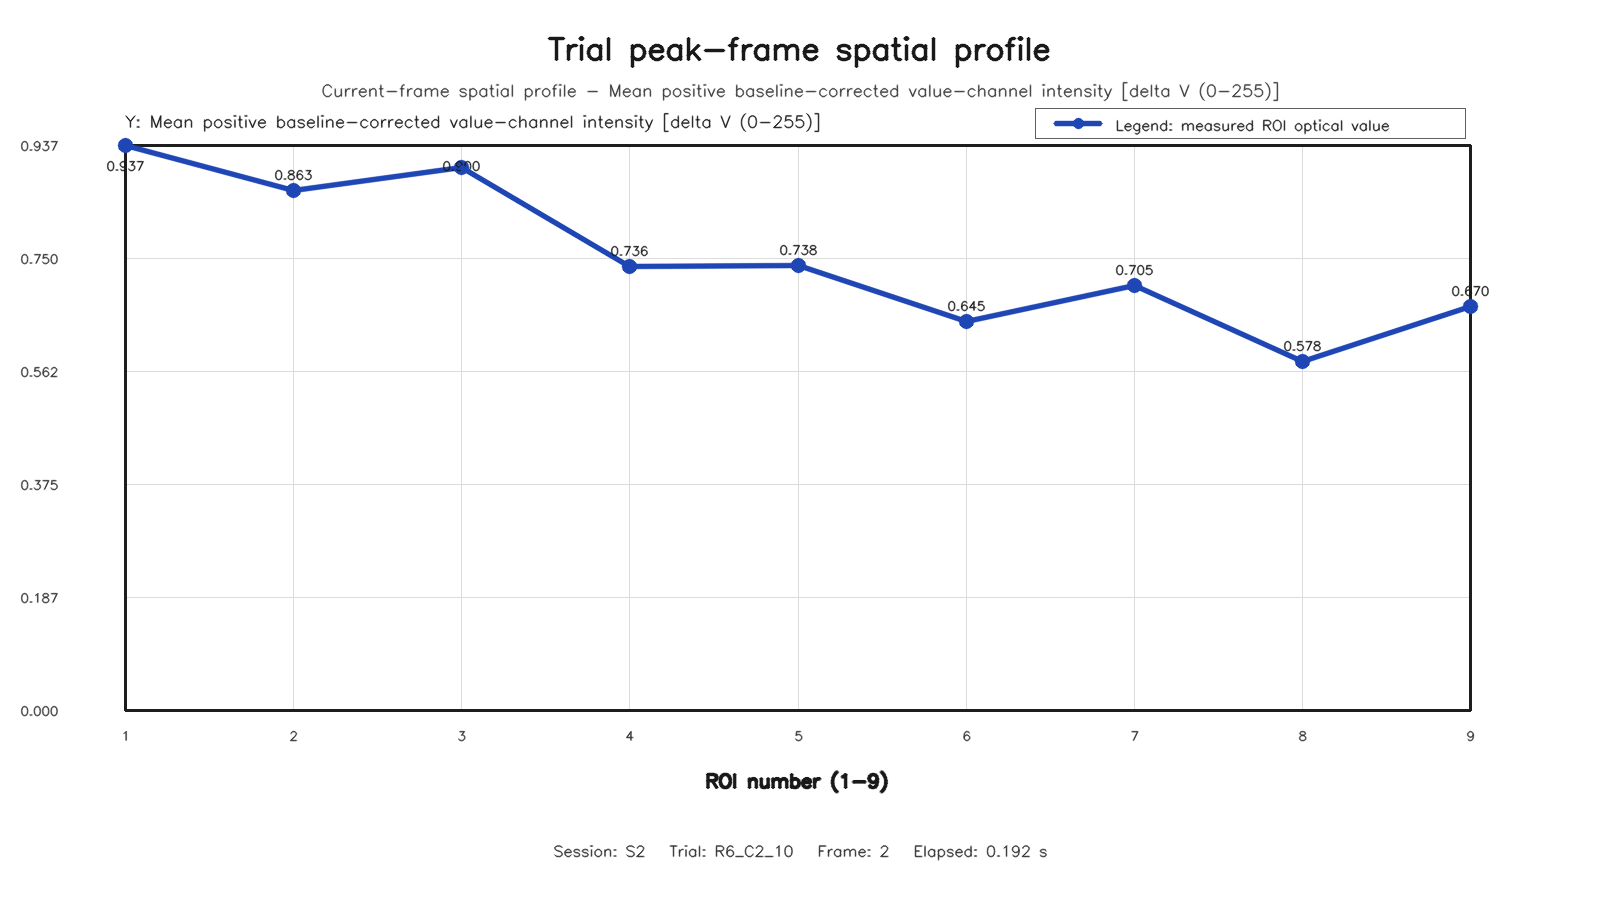

Values plotted in this chart, from the file beside it:
roi, row, column, value
1, 1, 1, 0.9372
2, 1, 2, 0.8631
3, 1, 3, 0.9003
4, 2, 1, 0.7363
5, 2, 2, 0.7381
6, 2, 3, 0.6451
7, 3, 1, 0.7045
8, 3, 2, 0.5784
9, 3, 3, 0.6704
